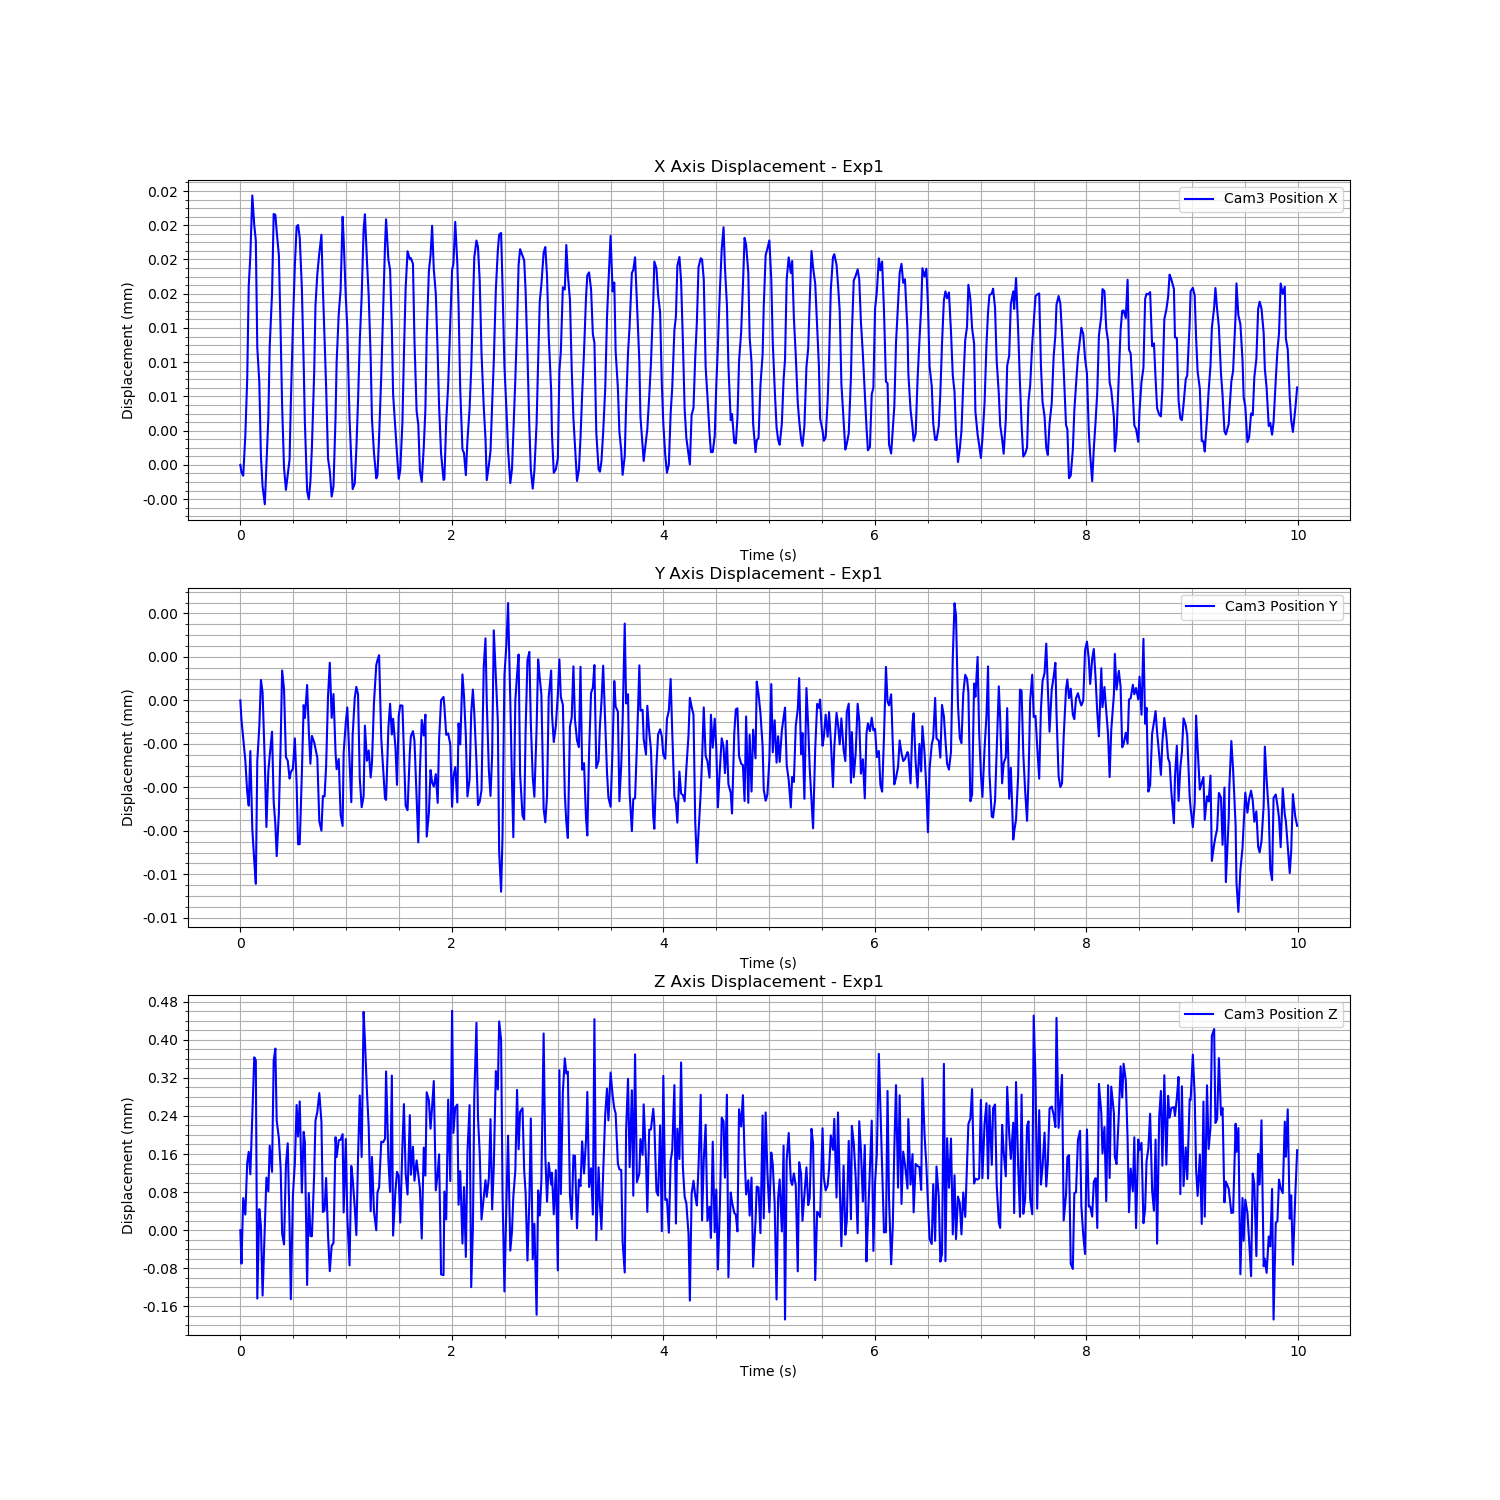

The data file committed next to this chart (first rows):
Time (s), Cam3 Fiducial ID, Cam3 Position X, Cam3 Position Y, Cam3 Position Z, Cam3 Rotation X, Cam3 Rotation Y, Cam3 Rotation Z, Cam3 Rotation W
1723451682, 9, 0.00356, -0.004857, 1.343, 0.9617, -0.0264, -0.2726, 0.006649
1723451682, 9, 0.003559, -0.004858, 1.342, 0.9617, -0.02642, -0.2727, 0.006698
1723451682, 9, 0.003559, -0.004858, 1.343, 0.9618, -0.02643, -0.2725, 0.006832
1723451682, 9, 0.003562, -0.004859, 1.343, 0.9617, -0.02637, -0.2726, 0.006929
1723451682, 9, 0.003567, -0.00486, 1.343, 0.9618, -0.02627, -0.2724, 0.006999
1723451682, 9, 0.003575, -0.004861, 1.343, 0.9619, -0.0263, -0.2722, 0.00723
1723451682, 9, 0.003578, -0.004859, 1.343, 0.9618, -0.02626, -0.2723, 0.007224
1723451682, 9, 0.003583, -0.004862, 1.343, 0.9619, -0.02626, -0.2721, 0.007263
1723451682, 9, 0.003581, -0.004863, 1.343, 0.9619, -0.02622, -0.2722, 0.007488
1723451682, 9, 0.003579, -0.004863, 1.343, 0.9619, -0.02621, -0.272, 0.007185
1723451682, 9, 0.00357, -0.004859, 1.342, 0.9617, -0.02627, -0.2726, 0.007306
1723451682, 9, 0.003567, -0.004858, 1.343, 0.9618, -0.0263, -0.2725, 0.007172
1723451682, 9, 0.00356, -0.004856, 1.343, 0.9617, -0.02633, -0.2726, 0.006874
1723451682, 9, 0.003558, -0.004857, 1.342, 0.9617, -0.02639, -0.2728, 0.006909
1723451682, 9, 0.003556, -0.004859, 1.343, 0.9617, -0.02642, -0.2726, 0.00678
1723451682, 9, 0.00356, -0.004861, 1.343, 0.9618, -0.02638, -0.2726, 0.006698
1723451682, 9, 0.003564, -0.00486, 1.343, 0.9618, -0.02633, -0.2725, 0.006963
1723451682, 9, 0.00357, -0.004859, 1.343, 0.9618, -0.02632, -0.2724, 0.007104
1723451682, 9, 0.003575, -0.004858, 1.343, 0.9618, -0.02631, -0.2724, 0.007133
1723451682, 9, 0.003582, -0.004861, 1.343, 0.9619, -0.02629, -0.2721, 0.007359
1723451682, 9, 0.003582, -0.004861, 1.343, 0.9619, -0.02622, -0.2721, 0.007365
1723451682, 9, 0.00358, -0.004862, 1.343, 0.9619, -0.02623, -0.2722, 0.007433
1723451682, 9, 0.003578, -0.004861, 1.343, 0.9618, -0.02621, -0.2724, 0.007314
1723451682, 9, 0.003571, -0.004859, 1.343, 0.9618, -0.02623, -0.2722, 0.007317
1723451682, 9, 0.003565, -0.004856, 1.343, 0.9618, -0.02633, -0.2725, 0.00726
1723451682, 9, 0.003559, -0.004857, 1.343, 0.9617, -0.02635, -0.2726, 0.006937
1723451682, 9, 0.003557, -0.004859, 1.343, 0.9618, -0.0264, -0.2725, 0.006828
1723451682, 9, 0.003559, -0.004859, 1.343, 0.9618, -0.02637, -0.2725, 0.006784
1723451682, 9, 0.00356, -0.00486, 1.343, 0.9617, -0.02639, -0.2728, 0.006759
1723451682, 9, 0.003565, -0.00486, 1.342, 0.9617, -0.02633, -0.2727, 0.007116
1723451682, 9, 0.003572, -0.004859, 1.343, 0.9618, -0.02628, -0.2724, 0.007085
1723451682, 9, 0.003577, -0.004858, 1.343, 0.9618, -0.02628, -0.2724, 0.007266
1723451682, 9, 0.003581, -0.00486, 1.343, 0.9619, -0.02627, -0.2722, 0.007333
1723451682, 9, 0.003581, -0.004862, 1.343, 0.9618, -0.02629, -0.2723, 0.00723
1723451682, 9, 0.00358, -0.004862, 1.343, 0.9619, -0.02624, -0.2722, 0.007474
1723451682, 9, 0.003575, -0.00486, 1.343, 0.9618, -0.0262, -0.2723, 0.007471
1723451682, 9, 0.003569, -0.004857, 1.343, 0.9618, -0.02626, -0.2724, 0.007032
1723451682, 9, 0.003564, -0.004858, 1.343, 0.9618, -0.02633, -0.2725, 0.006893
1723451682, 9, 0.003557, -0.004857, 1.342, 0.9617, -0.02636, -0.2726, 0.006909
1723451682, 9, 0.003557, -0.004858, 1.343, 0.9617, -0.02639, -0.2726, 0.006713
1723451682, 9, 0.003558, -0.004859, 1.343, 0.9617, -0.0264, -0.2727, 0.006701
1723451682, 9, 0.003561, -0.004858, 1.343, 0.9617, -0.02643, -0.2727, 0.00682
1723451682, 9, 0.003568, -0.004859, 1.343, 0.9618, -0.02641, -0.2725, 0.006944
1723451682, 9, 0.003574, -0.004859, 1.343, 0.9618, -0.02629, -0.2722, 0.007114
1723451682, 9, 0.003576, -0.004859, 1.343, 0.9618, -0.02627, -0.2722, 0.007369
1723451682, 9, 0.003578, -0.004861, 1.343, 0.9618, -0.02626, -0.2723, 0.007211
1723451682, 9, 0.00358, -0.004862, 1.343, 0.9618, -0.02623, -0.2723, 0.007405
1723451682, 9, 0.003575, -0.00486, 1.343, 0.9618, -0.02625, -0.2724, 0.007322
1723451682, 9, 0.003571, -0.00486, 1.343, 0.9618, -0.0263, -0.2725, 0.007187
1723451682, 9, 0.003567, -0.004859, 1.343, 0.9618, -0.0263, -0.2724, 0.007184
1723451683, 9, 0.00356, -0.004857, 1.343, 0.9618, -0.02629, -0.2725, 0.006941
1723451683, 9, 0.003559, -0.004856, 1.342, 0.9617, -0.02637, -0.2726, 0.00695
1723451683, 9, 0.003557, -0.004858, 1.342, 0.9617, -0.02645, -0.2727, 0.00673
1723451683, 9, 0.003558, -0.004857, 1.343, 0.9617, -0.02638, -0.2727, 0.006594
1723451683, 9, 0.003564, -0.004859, 1.343, 0.9618, -0.02635, -0.2725, 0.006813
1723451683, 9, 0.003569, -0.004859, 1.343, 0.9618, -0.0263, -0.2724, 0.006983
1723451683, 9, 0.003573, -0.004859, 1.343, 0.9618, -0.02623, -0.2724, 0.007043
1723451683, 9, 0.003575, -0.004861, 1.343, 0.9618, -0.02631, -0.2724, 0.007082
1723451683, 9, 0.003581, -0.004861, 1.343, 0.9619, -0.02625, -0.2722, 0.007235
1723451683, 9, 0.003579, -0.004859, 1.343, 0.9618, -0.02625, -0.2724, 0.007249
... 540 more rows
